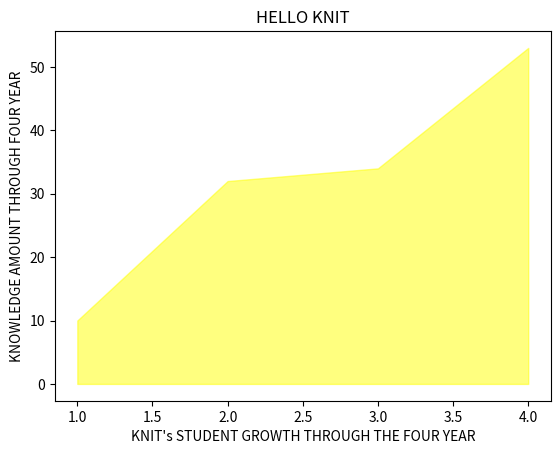

Python code for this plot:
import matplotlib.pyplot as plt
x = [1,2,3,4]
y = [10,32,34,53]
plt.fill_between(x,y,color="yellow",alpha=0.5)
plt.title("HELLO KNIT")
plt.xlabel("KNIT's STUDENT GROWTH THROUGH THE FOUR YEAR")
plt.ylabel("KNOWLEDGE AMOUNT THROUGH FOUR YEAR")

# plt.show()
